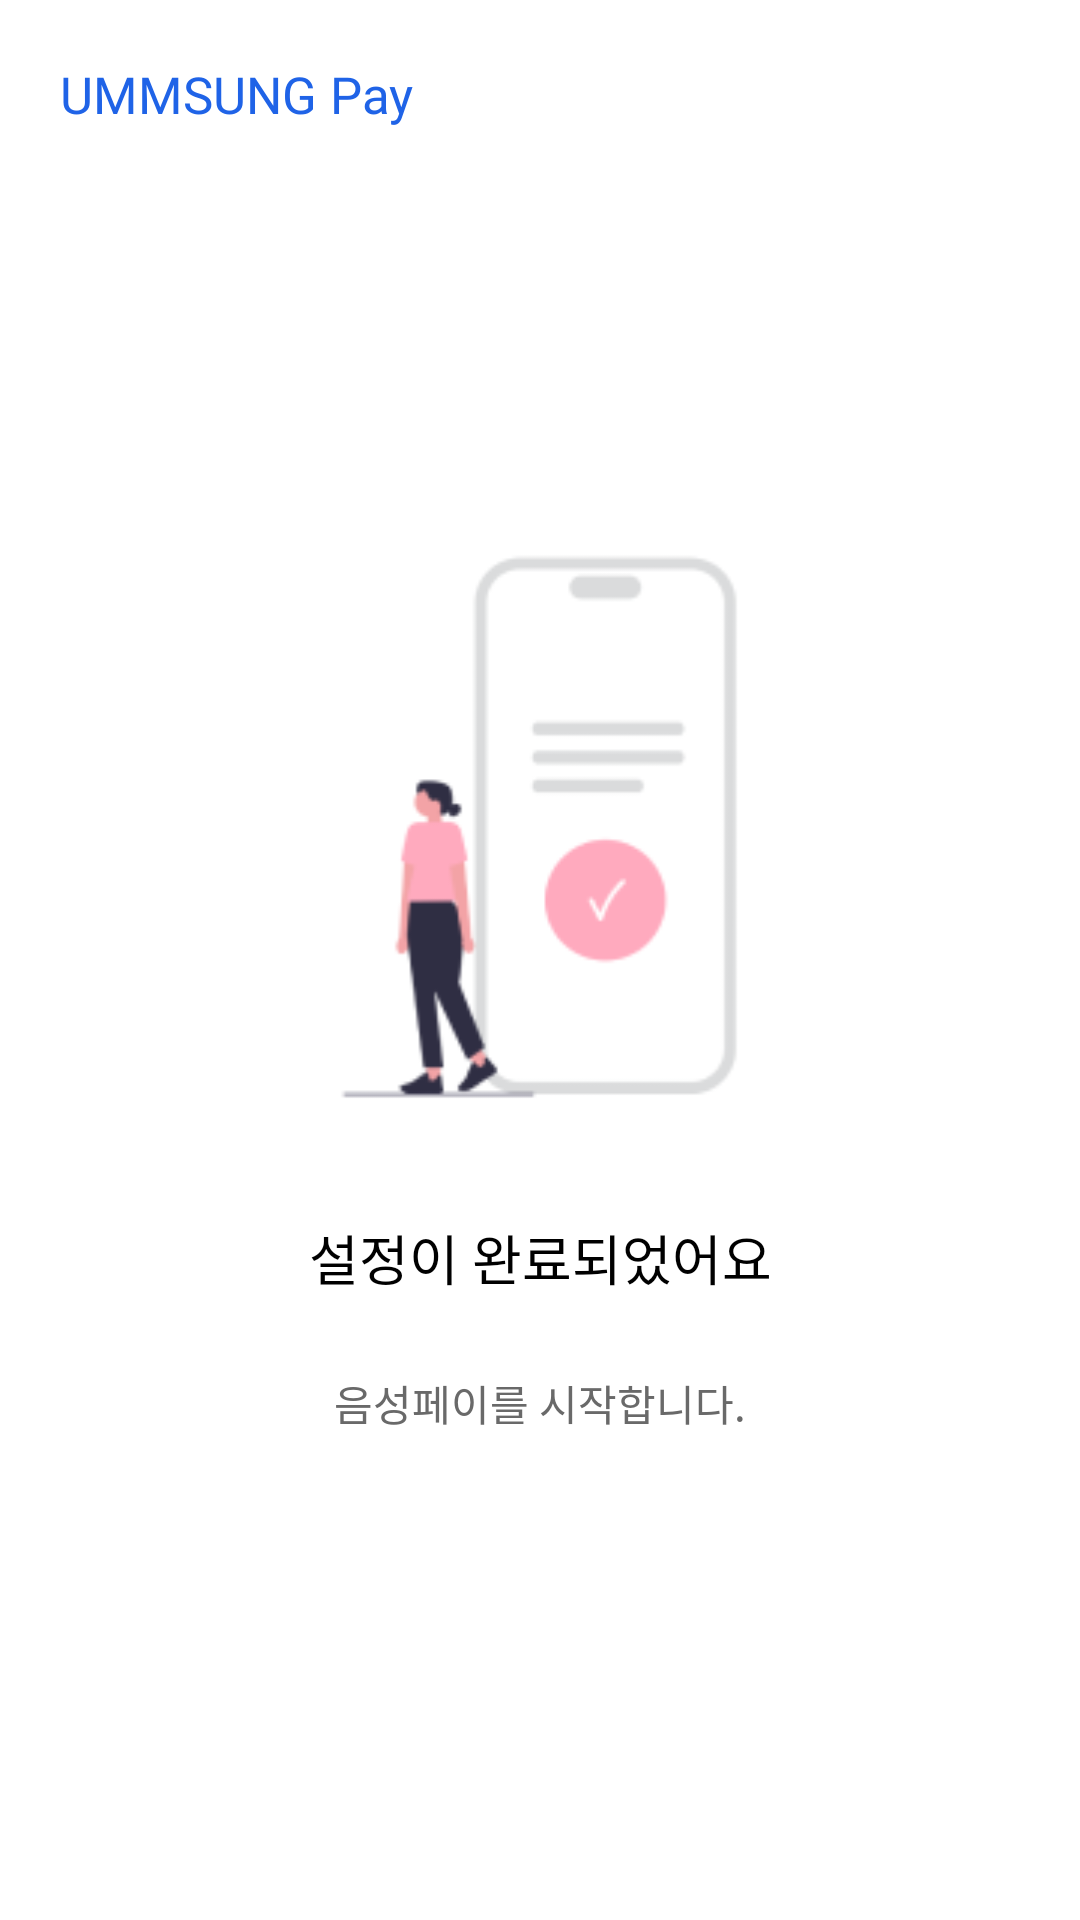

Android layout source for this screen:
<!-- AndroidManifest.xml: application theme Theme.Ummsungpay -->
<!-- res/layout/activity_setting_complete.xml -->
<?xml version="1.0" encoding="utf-8"?>
<androidx.constraintlayout.widget.ConstraintLayout xmlns:android="http://schemas.android.com/apk/res/android"
    xmlns:app="http://schemas.android.com/apk/res-auto"
    xmlns:tools="http://schemas.android.com/tools"
    android:layout_width="match_parent"
    android:layout_height="match_parent"
    tools:context=".SettingCompleteActivity"
    android:background="@color/white">

    <TextView
        android:layout_width="wrap_content"
        android:layout_height="wrap_content"
        android:fontFamily="@font/thejamsil_3_regular"
        android:textColor="#1F63E7"
        android:textSize="17sp"
        app:layout_constraintStart_toStartOf="parent"
        app:layout_constraintTop_toTopOf="parent"
        android:layout_marginTop="20dp"
        android:layout_marginStart="20dp"
        android:text="UMMSUNG Pay" />

    <ImageView
        android:id="@+id/setting_complete_image"
        android:layout_width="202.44dp"
        android:layout_height="227dp"
        android:src="@drawable/setting_complete_image"
        app:layout_constraintBottom_toTopOf="@id/description_main"
        app:layout_constraintEnd_toEndOf="parent"
        app:layout_constraintStart_toStartOf="parent"
        app:layout_constraintTop_toTopOf="parent"
        app:layout_constraintVertical_chainStyle="packed" />

    <TextView
        android:id="@+id/description_main"
        android:layout_width="wrap_content"
        android:layout_height="wrap_content"
        android:layout_marginTop="17dp"
        android:fontFamily="@font/thejamsil_5_bold"
        android:text="설정이 완료되었어요"
        android:textColor="#000000"
        android:textSize="18sp"
        app:layout_constraintBottom_toTopOf="@id/description_detail"
        app:layout_constraintLeft_toLeftOf="parent"
        app:layout_constraintRight_toRightOf="parent"
        app:layout_constraintTop_toBottomOf="@id/setting_complete_image"
        app:layout_constraintVertical_chainStyle="packed" />

    <TextView
        android:id="@+id/description_detail"
        android:layout_width="wrap_content"
        android:layout_height="wrap_content"
        android:layout_centerHorizontal="true"
        android:layout_marginTop="25dp"
        android:fontFamily="@font/nanum_square_r"
        android:gravity="center"
        android:text="음성페이를 시작합니다."
        android:textAlignment="center"
        android:textColor="#696969"
        android:textSize="14sp"
        app:layout_constraintBottom_toBottomOf="parent"
        app:layout_constraintEnd_toEndOf="parent"
        app:layout_constraintStart_toStartOf="parent"
        app:layout_constraintTop_toBottomOf="@id/description_main"
        app:layout_constraintVertical_chainStyle="packed" />

    <Button
        android:id="@+id/button_toNext"
        android:layout_width="match_parent"
        android:layout_height="match_parent"
        android:background="@android:color/transparent"/>

</androidx.constraintlayout.widget.ConstraintLayout>
<!-- resources referenced by this layout -->
<resources>
  <!-- drawable setting_complete_image: png bitmap (drawable, 6156 bytes) -->
  <style name="Theme.Ummsungpay" parent="Theme.AppCompat.Light.NoActionBar" />
  <!-- not gathered from this repository: default colours our renderer supplied (Android Studio template values) -->
  <color name="white">#FFFFFFFF</color>
</resources>
